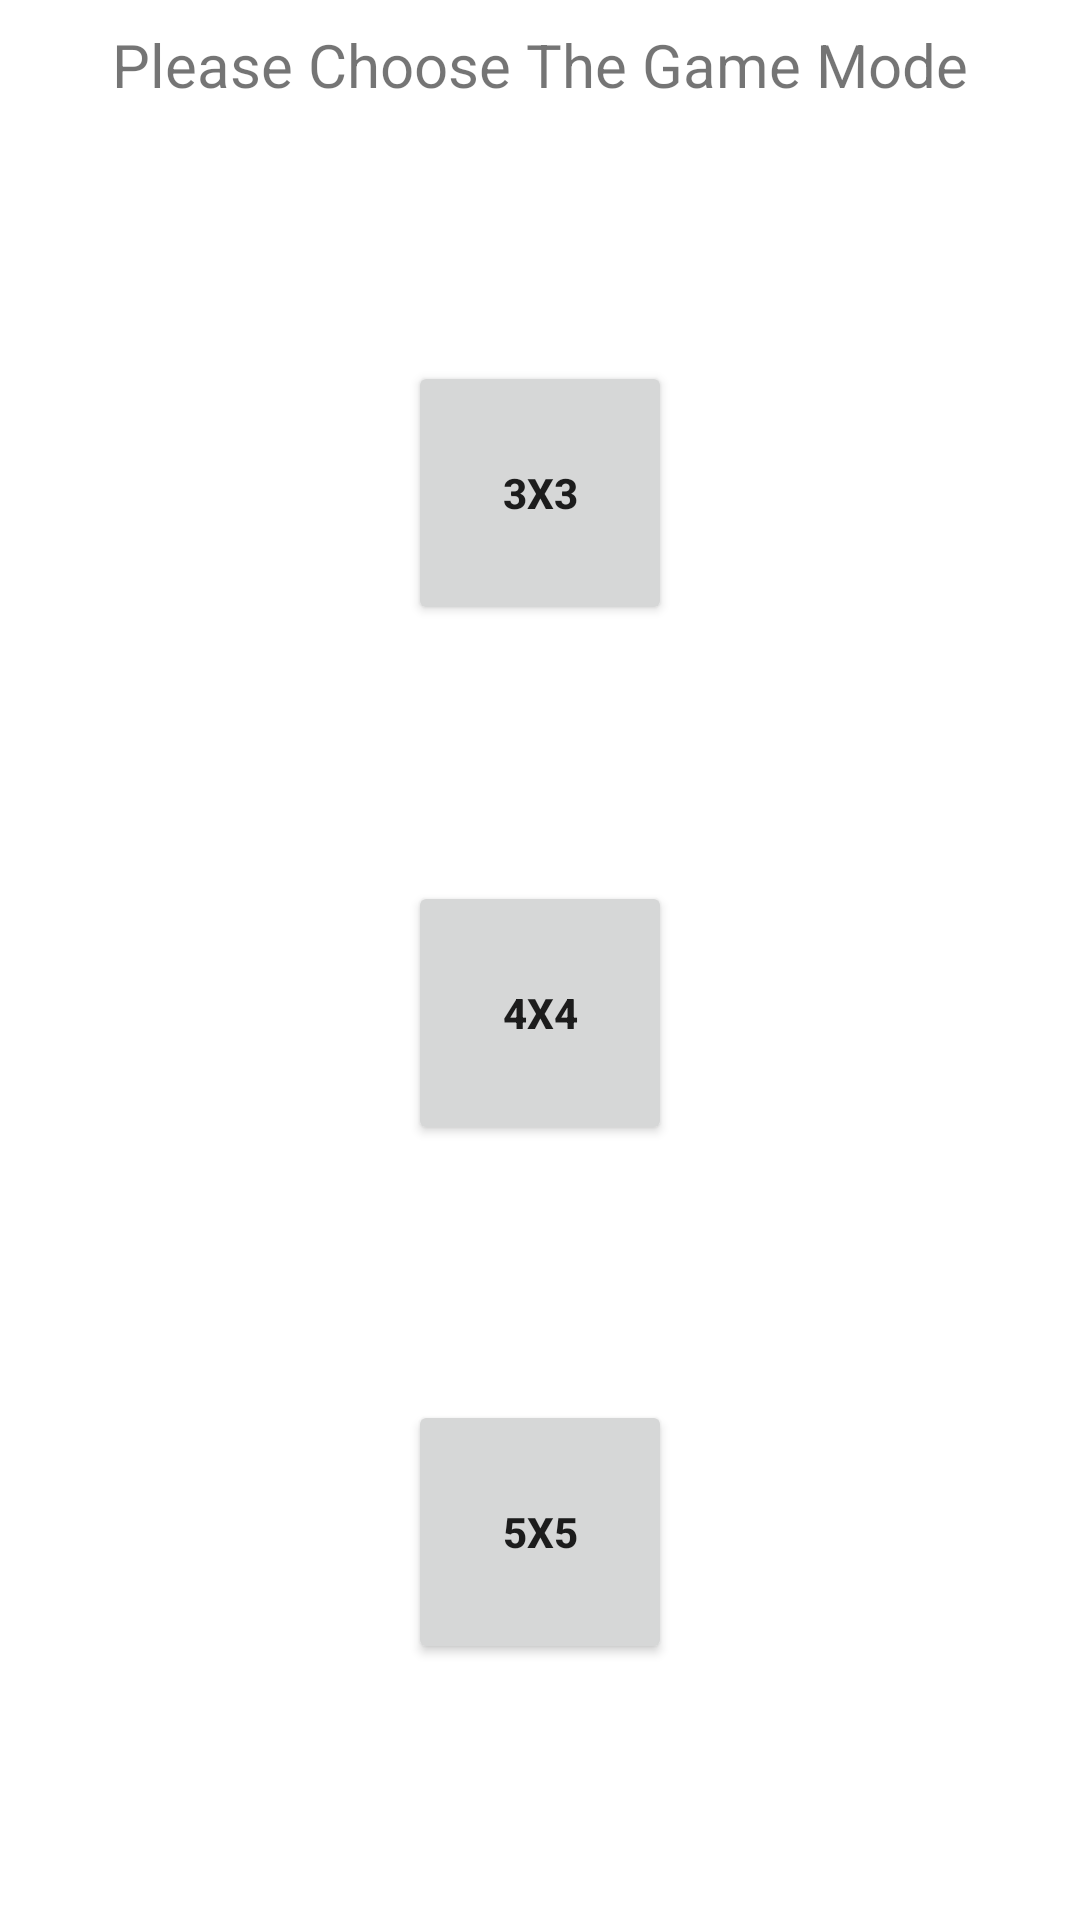

Android layout source for this screen:
<!-- AndroidManifest.xml: application theme Theme.TbcRevision4 -->
<!-- res/layout/fragment_main.xml -->
<?xml version="1.0" encoding="utf-8"?>
<androidx.constraintlayout.widget.ConstraintLayout xmlns:android="http://schemas.android.com/apk/res/android"
    xmlns:app="http://schemas.android.com/apk/res-auto"
    xmlns:tools="http://schemas.android.com/tools"
    android:layout_width="match_parent"
    android:layout_height="match_parent"
    tools:context=".MainFragment">

    <TextView

        android:id="@+id/textView"
        android:layout_width="wrap_content"
        android:layout_height="wrap_content"
        android:layout_marginTop="8dp"
        android:text="Please Choose The Game Mode"
        android:textSize="20sp"
        app:layout_constraintEnd_toEndOf="parent"
        app:layout_constraintStart_toStartOf="parent"
        app:layout_constraintTop_toTopOf="parent" />

    <Button
        android:textStyle="bold"
        android:id="@+id/btn3x3"
        android:layout_width="wrap_content"
        android:layout_height="0dp"
        android:text="3x3"
        app:layout_constraintBottom_toTopOf="@+id/btn4x4"
        app:layout_constraintDimensionRatio="1:1"
        app:layout_constraintEnd_toEndOf="parent"
        app:layout_constraintHorizontal_bias="0.5"
        app:layout_constraintStart_toStartOf="parent"
        app:layout_constraintTop_toBottomOf="@+id/textView" />

    <Button
        android:textStyle="bold"
        android:id="@+id/btn4x4"
        android:layout_width="wrap_content"
        android:layout_height="0dp"
        android:text="4x4"
        app:layout_constraintBottom_toTopOf="@+id/btn5x5"
        app:layout_constraintDimensionRatio="1:1"
        app:layout_constraintEnd_toEndOf="parent"
        app:layout_constraintHorizontal_bias="0.5"
        app:layout_constraintStart_toStartOf="parent"
        app:layout_constraintTop_toBottomOf="@+id/btn3x3" />

    <Button
        android:textStyle="bold"
        android:id="@+id/btn5x5"
        android:layout_width="wrap_content"
        android:layout_height="0dp"
        android:text="5x5"
        app:layout_constraintBottom_toBottomOf="parent"
        app:layout_constraintDimensionRatio="1:1"
        app:layout_constraintEnd_toEndOf="parent"
        app:layout_constraintHorizontal_bias="0.5"
        app:layout_constraintStart_toStartOf="parent"
        app:layout_constraintTop_toBottomOf="@+id/btn4x4" />

</androidx.constraintlayout.widget.ConstraintLayout>
<!-- resources referenced by this layout -->
<resources>
  <style name="Theme.TbcRevision4" parent="Theme.MaterialComponents.DayNight.DarkActionBar">
          
          <item name="colorPrimary">@color/purple_500</item>
          <item name="colorPrimaryVariant">@color/purple_700</item>
          <item name="colorOnPrimary">@color/white</item>
          
          <item name="colorSecondary">@color/teal_200</item>
          <item name="colorSecondaryVariant">@color/teal_700</item>
          <item name="colorOnSecondary">@color/black</item>
          
          <item name="android:statusBarColor" tools:targetApi="l">?attr/colorPrimaryVariant</item>
          
      </style>
  <!-- not gathered from this repository: default colours our renderer supplied (Android Studio template values) -->
  <color name="purple_500">#FF6200EE</color>
  <color name="purple_700">#FF3700B3</color>
  <color name="teal_200">#FF03DAC5</color>
  <color name="teal_700">#FF018786</color>
  <color name="black">#FF000000</color>
  <color name="white">#FFFFFFFF</color>
</resources>
